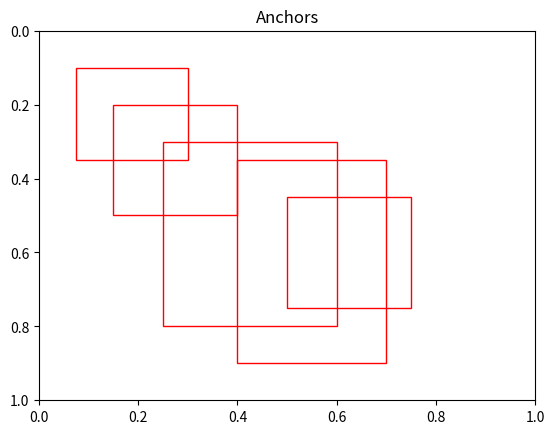

Write Python code to recreate this figure.
import numpy as np
import matplotlib.pyplot as plt
import matplotlib.patches as patches

boxes = np.array([[10, 10, 50, 50],
         [100, 90, 150, 150],
         [30, 40, 80, 100],
         [50, 60, 120, 160],
         [20, 30, 70, 90],
         [80, 70, 140, 180]])

def kmeans(boxes, k, num_iters=100):
    num_boxes = boxes.shape[0]
    box_areas = (boxes[:, 2] - boxes[:, 0]) * (boxes[:, 3] - boxes[:, 1])
    indices = np.argsort(box_areas)
    
    clusters = boxes[indices[-k :]]
    
    prev_clusters = np.zeros_like(clusters)
    
    
    for _ in range(num_iters):
        box_clusters = np.argmin(((boxes[:, None] - clusters[None]) ** 2).sum(axis=2), axis=1)
        print(boxes[:, None])
        print(clusters[None])
        print((boxes[:, None] - clusters[None]))
        print(box_clusters)
        
        for cluster_idx in range(k):
            if np.any(box_clusters == cluster_idx):
                clusters[cluster_idx] = boxes[box_clusters == cluster_idx].mean(axis=0)
                
        if np.all(np.abs(prev_clusters - clusters) < 1e-6):
            break
        
        prev_clusters = clusters.copy()
    return clusters
        
def plot_boxes(boxes, title="Anchors"):
    fig, ax = plt.subplots(1)
    ax.set_title(title)
    
    img_width, img_height = 200, 200
    
    for box in boxes:
        x_min, y_min, x_max, y_max = box
        x_min, x_max = x_min / img_width, x_max/img_width
        y_min, y_max = y_min / img_height, y_max / img_height
        
        w, h = x_max - x_min, y_max - y_min
        rect = patches.Rectangle((x_min, y_min), w, h, linewidth=1, edgecolor='r', facecolor='none')
        
        ax.add_patch(rect)
    
    ax.set_xlim(0, 1)
    ax.set_ylim(0, 1)
    ax.invert_yaxis()
    plt.show()
    
            
        

        
        
anchors = kmeans(boxes, 5, 1)


print("anc")
print(anchors)

plot_boxes(anchors)